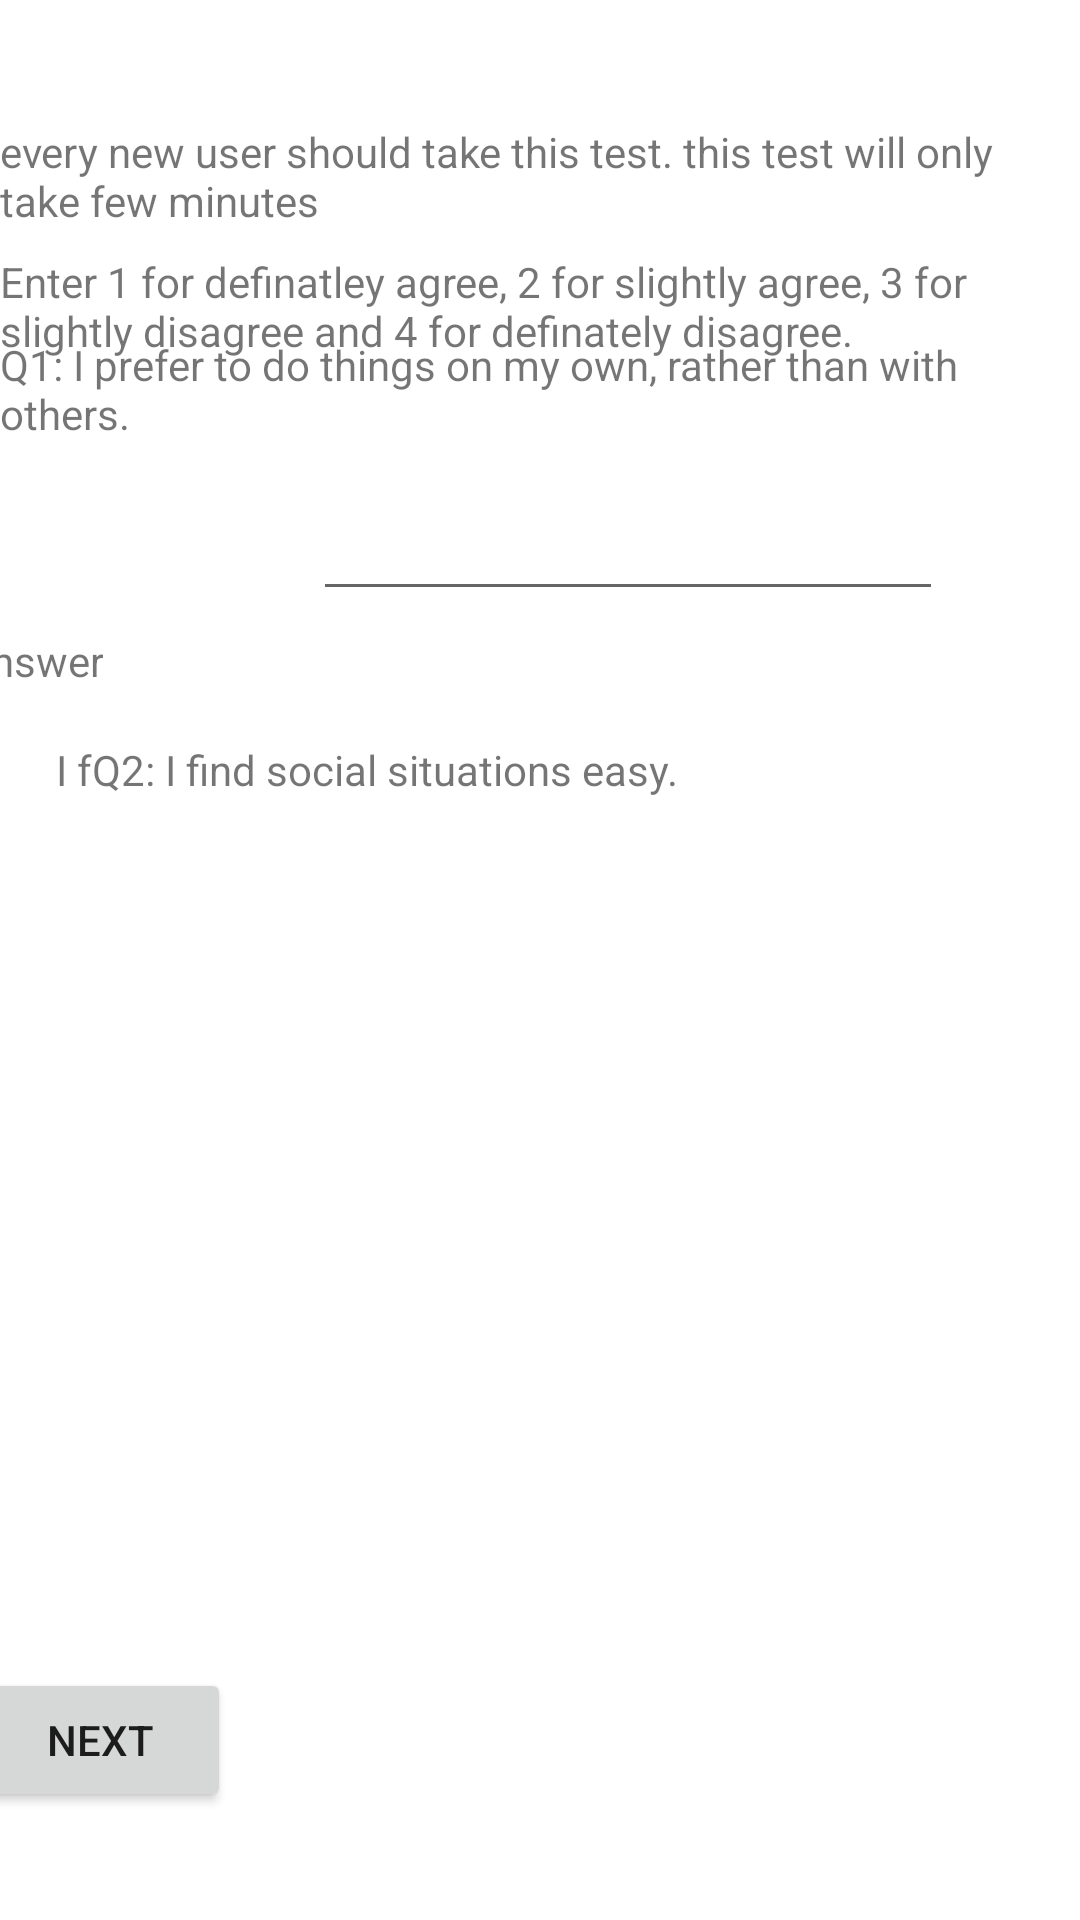

This screen was rendered from an Android layout file. Write that file and the resources it references.
<!-- AndroidManifest.xml: application theme Theme.SecImplementation -->
<!-- res/layout/activity_testscreen.xml -->
<?xml version="1.0" encoding="utf-8"?>
<androidx.constraintlayout.widget.ConstraintLayout xmlns:android="http://schemas.android.com/apk/res/android"
    xmlns:app="http://schemas.android.com/apk/res-auto"
    xmlns:tools="http://schemas.android.com/tools"
    android:layout_width="match_parent"
    android:layout_height="match_parent"
    tools:context=".testscreen">

    <TextView
        android:id="@+id/textView"
        android:layout_width="wrap_content"
        android:layout_height="wrap_content"
        android:layout_marginTop="8dp"
        android:layout_marginBottom="612dp"
        android:text="every new user should take this test. this test will only take few minutes"
        app:layout_constraintBottom_toBottomOf="parent"
        app:layout_constraintEnd_toEndOf="parent"
        app:layout_constraintHorizontal_bias="0.0"
        app:layout_constraintStart_toStartOf="parent"
        app:layout_constraintTop_toBottomOf="@+id/textView8" />

    <TextView
        android:id="@+id/textView8"
        android:layout_width="wrap_content"
        android:layout_height="wrap_content"
        android:layout_marginStart="142dp"
        android:layout_marginTop="30dp"
        android:layout_marginEnd="211dp"
        android:layout_marginBottom="32dp"
        android:text="new user test"
        app:layout_constraintBottom_toTopOf="@+id/textView"
        app:layout_constraintEnd_toEndOf="parent"
        app:layout_constraintHorizontal_bias="1.0"
        app:layout_constraintStart_toStartOf="parent"
        app:layout_constraintTop_toTopOf="parent" />

    <TextView
        android:id="@+id/textView10"
        android:layout_width="wrap_content"
        android:layout_height="wrap_content"
        android:layout_marginStart="52dp"
        android:layout_marginTop="8dp"
        android:layout_marginBottom="515dp"
        android:text="Enter 1 for definatley agree, 2 for slightly agree, 3 for slightly disagree and 4 for definately disagree."
        app:layout_constraintBottom_toBottomOf="parent"
        app:layout_constraintEnd_toEndOf="parent"
        app:layout_constraintHorizontal_bias="1.0"
        app:layout_constraintStart_toStartOf="parent"
        app:layout_constraintTop_toBottomOf="@+id/textView"
        app:layout_constraintVertical_bias="0.0" />

    <TextView
        android:id="@+id/textView12"
        android:layout_width="wrap_content"
        android:layout_height="wrap_content"
        android:layout_marginStart="21dp"
        android:layout_marginTop="23dp"
        android:layout_marginEnd="21dp"
        android:layout_marginBottom="523dp"
        android:text="Q1: I prefer to do things on my own, rather than with others."
        app:layout_constraintBottom_toBottomOf="parent"
        app:layout_constraintEnd_toEndOf="parent"
        app:layout_constraintStart_toStartOf="parent"
        app:layout_constraintTop_toBottomOf="@+id/textView10" />

    <Button
        android:id="@+id/nextButton"
        android:layout_width="wrap_content"
        android:layout_height="wrap_content"
        android:layout_marginStart="34dp"
        android:layout_marginEnd="283dp"
        android:layout_marginBottom="36dp"
        android:text="next"
        app:layout_constraintBottom_toBottomOf="parent"
        app:layout_constraintEnd_toEndOf="parent"
        app:layout_constraintHorizontal_bias="1.0"
        app:layout_constraintStart_toStartOf="parent" />

    <TextView
        android:id="@+id/textView13"
        android:layout_width="wrap_content"
        android:layout_height="wrap_content"
        android:layout_marginStart="32dp"
        android:layout_marginEnd="35dp"
        android:text="Answer"
        app:layout_constraintBottom_toBottomOf="parent"
        app:layout_constraintEnd_toStartOf="@+id/ans1"
        app:layout_constraintStart_toStartOf="parent"
        app:layout_constraintTop_toTopOf="parent"
        app:layout_constraintVertical_bias="0.339" />

    <EditText
        android:id="@+id/ans1"
        android:layout_width="wrap_content"
        android:layout_height="wrap_content"
        android:layout_marginStart="35dp"
        android:layout_marginTop="15dp"
        android:layout_marginEnd="90dp"
        android:layout_marginBottom="24dp"
        android:ems="10"
        android:inputType="textPersonName"
        app:layout_constraintBottom_toTopOf="@+id/textView14"
        app:layout_constraintEnd_toEndOf="parent"
        app:layout_constraintStart_toEndOf="@+id/textView13"
        app:layout_constraintTop_toBottomOf="@+id/textView12"
        app:layout_constraintVertical_bias="0.0" />

    <TextView
        android:id="@+id/textView14"
        android:layout_width="wrap_content"
        android:layout_height="wrap_content"
        android:layout_marginStart="40dp"
        android:layout_marginEnd="159dp"
        android:text=" I fQ2: I find social situations easy."
        app:layout_constraintBottom_toBottomOf="parent"
        app:layout_constraintEnd_toEndOf="parent"
        app:layout_constraintStart_toStartOf="parent"
        app:layout_constraintTop_toTopOf="parent"
        app:layout_constraintVertical_bias="0.398" />

    <TextView
        android:id="@+id/textView15"
        android:layout_width="64dp"
        android:layout_height="18dp"
        android:layout_marginStart="28dp"
        android:layout_marginTop="352dp"
        android:layout_marginEnd="8dp"
        android:layout_marginBottom="277dp"
        android:text="TextView"
        app:layout_constraintBottom_toTopOf="@+id/nextButton"
        app:layout_constraintEnd_toStartOf="@+id/ans2"
        app:layout_constraintStart_toStartOf="parent"
        app:layout_constraintTop_toTopOf="parent"
        app:layout_constraintVertical_bias="1.0" />

    <EditText
        android:id="@+id/ans2"
        android:layout_width="wrap_content"
        android:layout_height="wrap_content"
        android:layout_marginStart="37dp"
        android:layout_marginTop="17dp"
        android:layout_marginEnd="94dp"
        android:layout_marginBottom="274dp"
        android:ems="10"
        android:inputType="textPersonName"
        android:text="Name"
        app:layout_constraintBottom_toTopOf="@+id/nextButton"
        app:layout_constraintEnd_toEndOf="parent"
        app:layout_constraintHorizontal_bias="0.0"
        app:layout_constraintStart_toEndOf="@+id/textView15"
        app:layout_constraintTop_toBottomOf="@+id/textView14"
        app:layout_constraintVertical_bias="1.0" />

</androidx.constraintlayout.widget.ConstraintLayout>
<!-- resources referenced by this layout -->
<resources>
  <style name="Theme.SecImplementation" parent="Theme.MaterialComponents.DayNight.DarkActionBar">
          
          <item name="colorPrimary">@color/purple_500</item>
          <item name="colorPrimaryVariant">@color/purple_700</item>
          <item name="colorOnPrimary">@color/white</item>
          
          <item name="colorSecondary">@color/teal_200</item>
          <item name="colorSecondaryVariant">@color/teal_700</item>
          <item name="colorOnSecondary">@color/black</item>
          
          <item name="android:statusBarColor" tools:targetApi="l">?attr/colorPrimaryVariant</item>
          
      </style>
  <!-- not gathered from this repository: default colours our renderer supplied (Android Studio template values) -->
  <color name="purple_500">#FF6200EE</color>
  <color name="purple_700">#FF3700B3</color>
  <color name="teal_200">#FF03DAC5</color>
  <color name="teal_700">#FF018786</color>
  <color name="black">#FF000000</color>
  <color name="white">#FFFFFFFF</color>
</resources>
